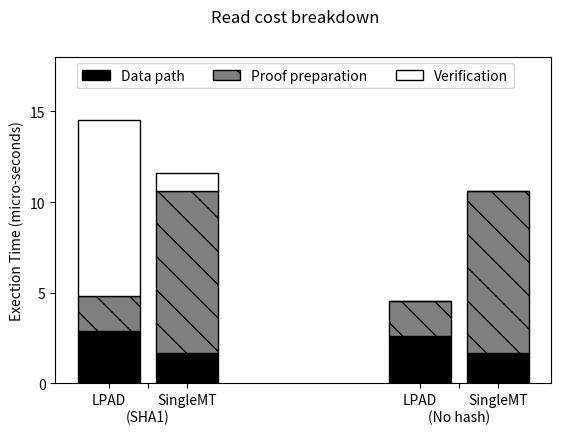

Write the Python code that produced this figure.
#!/usr/bin/env python2
import numpy as np
import matplotlib.pyplot as plt
c_1 = np.array([[2.874, 2.612],
                    [1.926,1.910],
                    [9.736,0.010]]);
c_1_colors = ['black', 'grey', 'white']
c_1_hatches = ['', '\\', '']
c_1_labels = ['Data path', 'Proof preparation', 'Verification']
c_2 = np.array([[1.700,1.700],
                    [8.906,8.906],
                    [1.000,0.010]]);
#c_2_colors = ['skyblue', 'brown', 'y', 'blue']
#c_2_labels = ['PAL Code', 'Bash', 'App', 'Kernel']
ind = np.arange(2)    
width = 0.2    
f,ax = plt.subplots()
plt.gcf().subplots_adjust(bottom=0.2) #make room for the legend
plt.yticks(np.arange(0,18,5))
plt.xticks([0,0.125,0.25,1,1.125,1.25], ('LPAD','\n(SHA1)', 'SingleMT','LPAD','\n(No hash)','SingleMT'))
plt.suptitle('Write cost breakdown')
plt.suptitle('Read cost breakdown')
p = [] # list of bar properties
def create_subplot(matrix, matrix2, colors, hatches,axis, title):
	bar_renderers = []
	ind = np.arange(matrix.shape[1])
	bottoms = np.cumsum(np.vstack((np.zeros(matrix.shape[1]), matrix)), axis=0)[:-1]
	for i, row in enumerate(matrix):
		r = axis.bar(ind, row, width=0.2, color=colors[i], hatch=hatches[i],edgecolor='black',bottom=bottoms[i])
		bar_renderers.append(r)
	bottoms = np.cumsum(np.vstack((np.zeros(matrix2.shape[1]), matrix2)), axis=0)[:-1]
	for i, row in enumerate(matrix2):
		r1 = axis.bar(ind+0.25, row, width=0.2, color=colors[i], hatch=hatches[i],edgecolor='black',bottom=bottoms[i])
		bar_renderers.append(r1)
	return bar_renderers
        
p.extend(create_subplot(c_1,c_2,c_1_colors, c_1_hatches,ax, '1'))
##p.extend(create_subplot(c_2,c_2_colors, ax[1], '2'))
ax.set_ylabel('Exection Time (micro-seconds)') # add left y label
ax.set_ybound(0, 18) # add buffer at the top of the bars
f.legend(((x[0] for x in p)), # bar properties
(c_1_labels), 
bbox_to_anchor=(0.5, 0.8), 
loc='lower center',
ncol=3)
plt.savefig('read_breakdown_sha.ps')
#plt.show()
